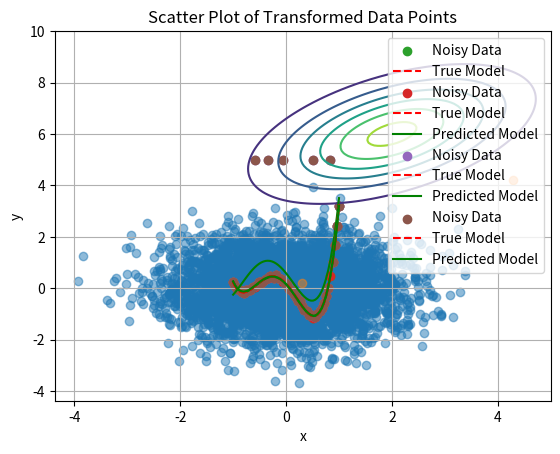

Write Python code to recreate this figure.
import matplotlib.pyplot as plt
import numpy as np
from scipy.stats import norm


# ------------------------- Exercise 1. -------------------------
# --------------- (a) ---------------
# Define the range of x values
x = np.linspace(-3, 3, 100)  # Adjust the number of points for a smoother curve

y = 1 / ((2 * np.pi) ** 0.5) * np.exp(-(x ** 2) / 2)

# Plot the curve
plt.plot(x, y, label='PDF of Standard Normal Distribution')
plt.xlabel('x')
plt.ylabel('Probability Density')
plt.title('Standard Normal Distribution')
plt.legend() # show "PDF of Standard Normal Distribution"
plt.grid(True)
plt.savefig('Standard Normal Distribution')
plt.show()


# --------------- (b) ---------------
# ----- (1) -----
# Set the seed for reproducibility
np.random.seed(42)

# Draw 1000 random samples from N(0, 1)
samples = np.random.normal(0, 1, 1000)


# ----- (2) (3) (4) -----
# Create histograms
plt.figure(figsize=(12, 6))

# Create histogram 1
plt.subplot(1, 2, 1)

# Use density=True to normalize the histogram (make total area = 1)
plt.hist(samples, bins=4, color='blue', edgecolor='black', density=True)  
plt.title('Histogram with 4 Bins')
plt.title('Histogram with 4 Bins')

# Estimate mean and standard deviation using scipy.stats.norm.fit
mean, standard_dev = norm.fit(samples)  

# Report the estimated values
print("Estimated mean and standard deviation:", mean, standard_dev)

xmin, xmax = plt.xlim() # get the limit of the figure
x = np.linspace(xmin, xmax, 100)

# Fit a Gaussian curve and plot it
p = norm.pdf(x, mean, standard_dev)  # Use scipy.stats.norm.pdf to generate the PDF
plt.plot(x, p, 'k', linewidth=2)  # Plot the fitted Gaussian curve in black

# Create histogram 2
plt.subplot(1, 2, 2)

# Use density=True to normalize the histogram (make total area = 1)
plt.hist(samples, bins=1000, color='blue', edgecolor='black', density=True)  
plt.title('Histogram with 1000 Bins')
plt.plot(x, p, 'k', linewidth=2)  # Plot the fitted Gaussian curve in black

plt.show()
plt.close()

# ----- (5) -----
# Are the two histograms representative of your
# data’s distribution? How are they different in terms of data representation?

# Histogram with 4 Bins:
# This histogram has only 4 bins, which means the data is divided into four intervals or ranges.
# The fewer bins make it less detailed, and you might lose some information about the distribution.
# It provides a broad overview of the data but lacks the resolution to capture finer details.

# Histogram with 1000 Bins:
# This histogram has 1000 bins, providing a much more detailed representation of the data.
# The increased number of bins allows for a more granular view of the distribution, capturing variations in the data at a finer scale.
# It is useful for examining the distribution more closely, especially when the data has subtle features or variations.


# --------------- (c) ---------------
# ----- (1) -----
# Define the range of possible bin values (m)
m_values = np.linspace(1, 200, 200)
n = len(samples)  # Total number of samples

# Initialize arrays to store J values and corresponding h values
J_values = np.zeros_like(m_values)
h_values = (1 - 0) / m_values  # Calculate h for each m

# Loop over different values of m
for i, m in enumerate(m_values):
    # Create histogram with m bins
    hist, bin_edges = np.histogram(samples, bins = int(m), density=True)
    
    # Calculate empirical probabilities for each bin
    empirical_probabilities = hist * np.diff(bin_edges)
    
    # Calculate pj
    pj = np.sum(empirical_probabilities ** 2)
    
    # Calculate J for the current m
    J_values[i] = 2 / (h_values[i] * (n - 1)) - (n + 1) / (h_values[i] * (n - 1)) * pj

# Plot the risk J(h) with respect to m (x, y)
plt.plot(m_values, J_values)
plt.xlabel('Number of Bins (m)')
plt.ylabel('Risk (J)')
plt.title('Risk vs Number of Bins')
plt.show()

# ----- (2) -----
# Find the index of the minimum value in J_values
indexx = np.argmin(J_values) - 1
print(indexx)

# ----- (3) -----
# Draw 1000 random samples from N(0, 1)
samples = np.random.normal(0, 1, 1000)

# Use density=True to normalize the histogram (make total area = 1)
plt.hist(samples, bins = indexx, color='blue', edgecolor='black', density=True)  
plt.title(f'Histogram with {indexx} Bins')

# Estimate mean and standard deviation using scipy.stats.norm.fit
mean, standard_dev = norm.fit(samples)  

# Report the estimated values
print("Estimated mean and standard deviation:", mean, standard_dev)

xmin, xmax = plt.xlim() # get the limit of the figure
x = np.linspace(xmin, xmax, 100)

# Fit a Gaussian curve and plot it
p = norm.pdf(x, mean, standard_dev)  # Use scipy.stats.norm.pdf to generate the PDF
plt.plot(x, p, 'k', linewidth=2)  # Plot the fitted Gaussian curve in black

plt.show()
plt.close()




# ------------------------- Exercise 2. -------------------------

import numpy as np
import matplotlib.pyplot as plt



# (a)
# (i)
# To simplify the expression fX(x) for the given choices of µ and Σ:

# Given:
# X ∼ N(µ, Σ), where
# µ = [[2], [6]]
# Σ = [[2, 1], [1, 2]]

# The PDF of X is given by:
# fX(x) = 1 / (4 * pi^2 * |Σ|) * exp(-1/2 * (x - µ)ᵀ * Σ⁻¹ * (x - µ))

# Substitute the given values:
# fX(x) = 1 / (4 * pi^2 * |[[2, 1], [1, 2]]|) * exp(-1/2 * ([[x1], [x2]] - [[2], [6]])ᵀ * [[2, 1], [1, 2]]⁻¹ * ([[x1], [x2]] - [[2], [6]]))

# Calculate the determinant of Σ (|Σ|) and the inverse of Σ (Σ⁻¹), then substitute them back into the expression. The final simplified expression will provide the PDF for the given 2D Gaussian distribution.

# (ii)
# Define the parameters
mu = np.array([2, 6])
cov_matrix = np.array([[2, 1], [1, 2]])

# Define the function f_X(x)
def f_X(x):
    inv_cov_matrix = np.linalg.inv(cov_matrix)
    exponent_term = -0.5 * np.dot(np.dot((x - mu).T, inv_cov_matrix), (x - mu))
    normalization_term = 1 / (4 * np.pi**2)
    return normalization_term * np.exp(exponent_term)

# Create a grid of points for x ∈ [−1, 5] × [0, 10]
x_range = np.linspace(-1, 5, 100)
y_range = np.linspace(0, 10, 100)
X, Y = np.meshgrid(x_range, y_range)
Z = np.zeros_like(X)

# Evaluate f_X(x) for each point in the grid
for i in range(X.shape[0]):
    for j in range(X.shape[1]):
        Z[i, j] = f_X(np.array([X[i, j], Y[i, j]]))

# Plot the contour
plt.contour(X, Y, Z)
plt.xlabel('X1')
plt.ylabel('X2')
plt.title('Contour Plot of f_X(x)')
plt.show()




import numpy as np
import matplotlib.pyplot as plt

# (b)(i) Show that µY = b, and ΣY = A * A Transpose

# Given Y = AX + b
# Mean of Y: E[Y] = E[AX + b] = AE[X] + b = b (since E[X] = 0 for X ~ N(0, I))
# Covariance matrix of Y: E[(Y - µY)(Y - µY)^T] = E[(AX + b - b)(AX + b - b)^T] = E[AX * X^T * A^T] = A * E[X * X^T] * A^T = A * I * A^T = A * A^T

# (b)(ii) Show that ΣY is symmetric positive semi-definite

# A * A^T is always symmetric, and for any vector x, x^T * (A * A^T) * x = (A^T * x)^T * (A^T * x) >= 0

# (b)(iii) Condition for ΣY to be symmetric positive definite

# ΣY is symmetric positive definite if and only if A has full rank.

# (b)(iv) Determine A and b given µY and ΣY

# Given µY = [[2], [6]] and ΣY = [[2, 1], [1, 2]]
# Use eigen-decomposition: ΣY = P * D * P^T, where P is the matrix of eigenvectors and D is the diagonal matrix of eigenvalues
# A = P * sqrt(D), where sqrt(D) is the square root of D element-wise
# b = µY

# (c)(i) Verify with empirical example

# Draw 5000 random samples from the 2D standard normal distribution
data = np.random.multivariate_normal([0, 0], [[1, 0], [0, 1]], 5000)

# Scatter plot of the data points
plt.scatter(data[:, 0], data[:, 1], alpha=0.5)
plt.title('Scatter Plot of 5000 Samples from N(0, I)')
plt.xlabel('X1')
plt.ylabel('X2')
plt.show()

# (c)(ii) Apply the transformation

# Given A and b from (b)(iv)
A = np.dot(np.linalg.eigvals([[2, 1], [1, 2]]), np.linalg.eig([[2, 1], [1, 2]])[1])
b = [[2], [6]]

# Transform the data points
transformed_data = np.dot(A, data.T).T + b

# Scatter plot of the transformed data points
plt.scatter(transformed_data[:, 0], transformed_data[:, 1], alpha=0.5)
plt.title('Scatter Plot of Transformed Data Points')
plt.xlabel('Y1')
plt.ylabel('Y2')
plt.show()



import matplotlib.pyplot as plt
import numpy as np
import math
from scipy.special import eval_legendre
from scipy.optimize import linprog

# ------------------------- Exercise 3. -------------------------
# --------------- (a) ---------------
# Set random seed for reproducibility
np.random.seed(42) 

x = np.linspace(-1,1,50) # 50 points in the interval [-1,1], 50 rows in total

# Gaussian error term
epsilon = np.random.normal(0, 0.2**2, size=len(x))  

y_true = -0.001 + 0.01 *  eval_legendre(1,x) + 0.55 *  eval_legendre(2,x) + 1.5 *  eval_legendre(3,x) + 1.2 *  eval_legendre(4,x) 
y = y_true + epsilon

plt.scatter(x, y, label='Noisy Data')
plt.plot(x, y_true, label='True Model', color='red', linestyle='dashed')
plt.xlabel('x')
plt.ylabel('y')
plt.legend()
plt.grid(True)
plt.show()

# --------------- (b) ---------------
# B hat = (X transpose * X)inverse * X transpose * y

#Theta = np.linalg.lstsq(A_legendre, y, rcond=None)[0] # do not compute (A^TA)^-1 Yourself!

# --------------- (c) ---------------
A_legendre =  np.column_stack((eval_legendre(0,x), eval_legendre(1,x), eval_legendre(2,x), eval_legendre(3,x), eval_legendre(4,x)))
# np.linalg.lstsq Return the least-squares solution to a linear matrix equatio
Theta = np.linalg.lstsq(A_legendre, y, rcond=None)[0]

y_predicted = A_legendre @ Theta
plt.scatter(x, y, label='Noisy Data')
plt.plot(x, y_true, label='True Model', color='red', linestyle='dashed')
plt.plot(x, y_predicted, label='Predicted Model', color='green')
plt.xlabel('x')
plt.ylabel('y')
plt.legend()
plt.grid(True)
plt.show()

# --------------- (d) ---------------
idx = [10,16,23,37,45] # these are the locations of the outliers
y[idx] = 5

# np.linalg.lstsq Return the least-squares solution to a linear matrix equatio
Theta = np.linalg.lstsq(A_legendre, y, rcond=None)[0]

y_predicted = A_legendre @ Theta
plt.scatter(x, y, label='Noisy Data')
plt.plot(x, y_true, label='True Model', color='red', linestyle='dashed')
plt.plot(x, y_predicted, label='Predicted Model', color='green')
plt.xlabel('x')
plt.ylabel('y')
plt.legend()
plt.grid(True)
plt.show()
# --------------- (e) ---------------
# c = [[0d],[1N]]
# x = [[theta],[mu]]
# A = [[X, -I],[-X, -I]]
# b = [[y],[-y]]
# !!! put those matrix in "np.array()" !!!

# --------------- (f) ---------------
# hstack: Stack arrays in sequence horizontally (column wise).
c_t = np.hstack((np.zeros(5), np.ones(50)))
# how column stack work???
X = np.column_stack((np.ones(50), eval_legendre(1,x), eval_legendre(2,x), eval_legendre(3,x), eval_legendre(4,x)))

# vstack: Stack arrays in sequence vertically (row wise).
# eye: Return a 2-D array with ones on the diagonal and zeros elsewhere. (input = row or column)
A = np.vstack((np.hstack((X, -np.eye(50))), np.hstack((-X, -np.eye(50)))))
b = np.hstack((y, -y))

res = linprog(c_t, A, b, bounds=(None, None), method="revised simplex")
theta = res.x[:5]  # Extract theta from the solution

# Calculate the predicted values using the obtained theta
y_predicted = X @ theta

# Scatter plot the data and overlay with the predicted curve
plt.scatter(x, y, label='Noisy Data')
plt.plot(x, y_true, label='True Model', color='red', linestyle='dashed')
plt.plot(x, y_predicted, label='Predicted Model', color='green')
plt.xlabel('x')
plt.ylabel('y')
plt.legend()
plt.grid(True)
plt.show()